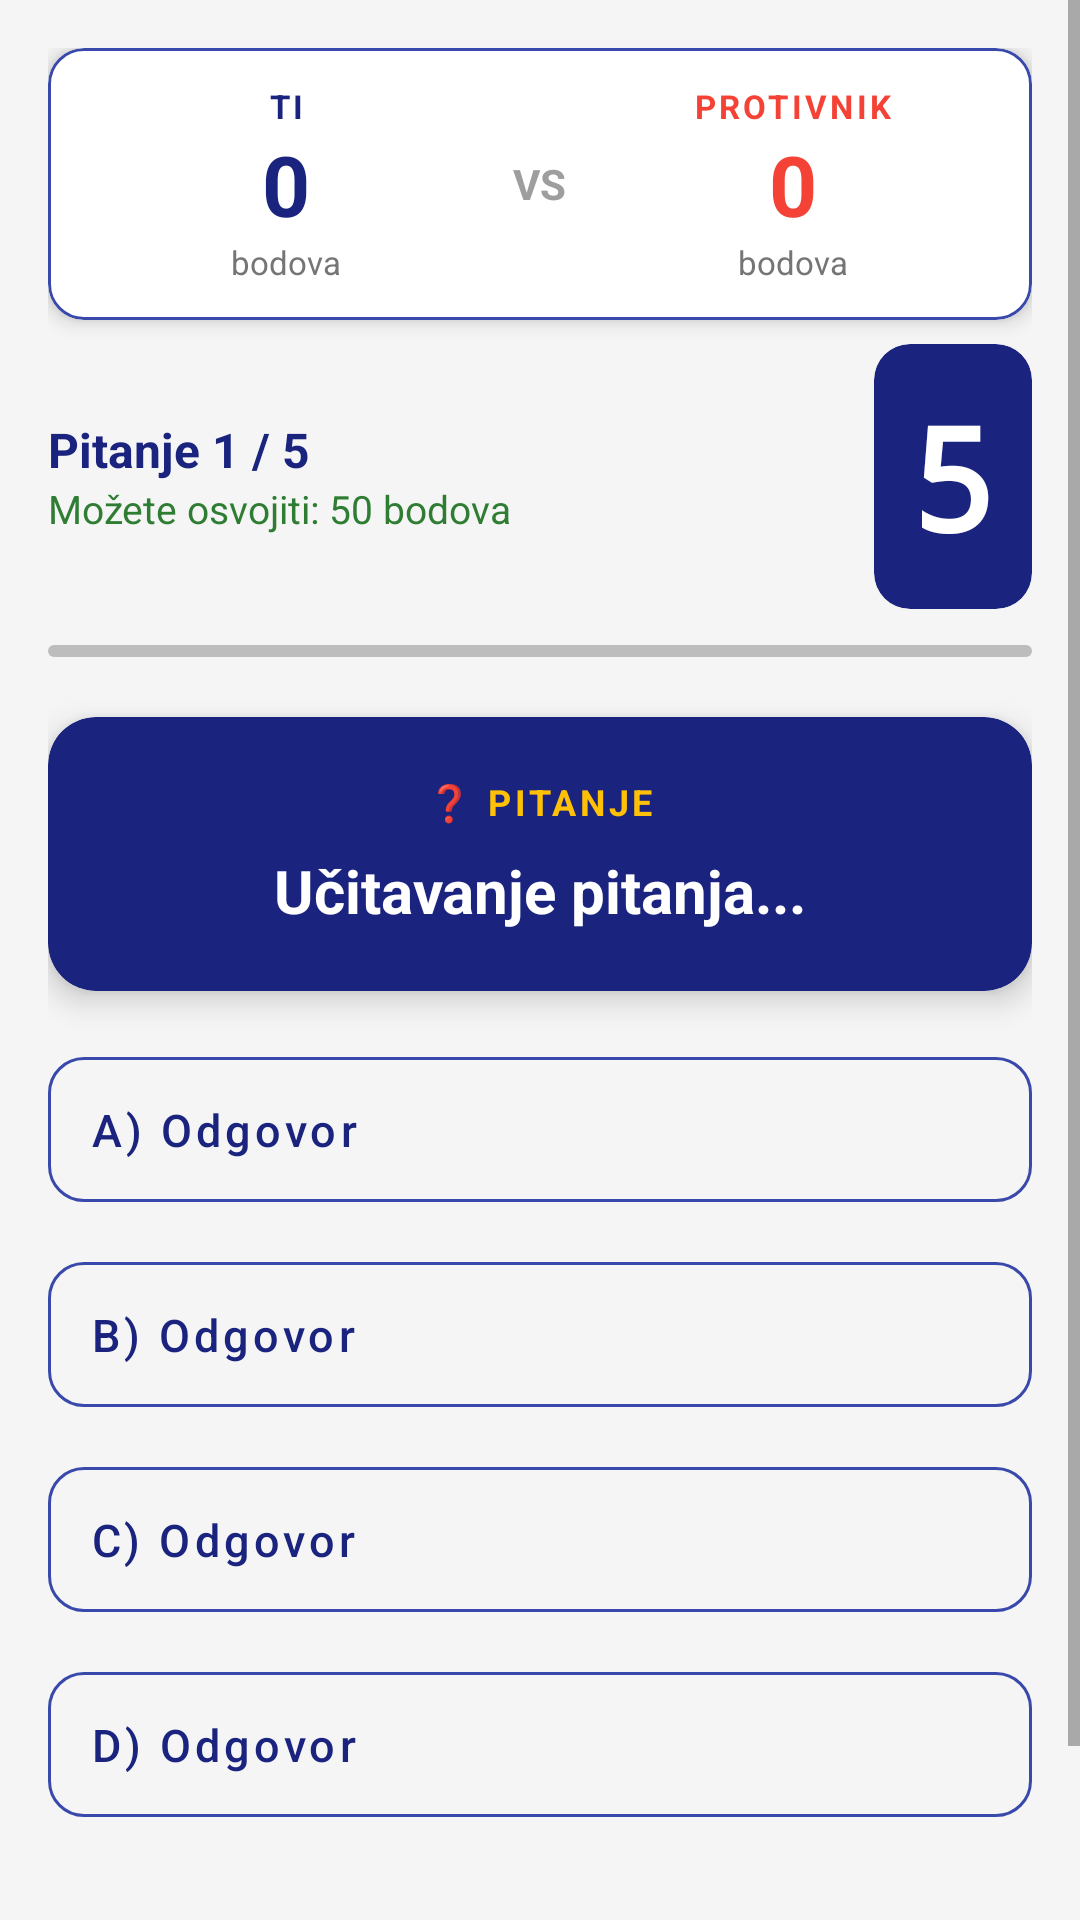

This screen was rendered from an Android layout file. Write that file and the resources it references.
<!-- AndroidManifest.xml: application theme Theme.Slagalica -->
<!-- res/layout/fragment_ko_zna_zna.xml -->
<?xml version="1.0" encoding="utf-8"?>
<ScrollView
    xmlns:android="http://schemas.android.com/apk/res/android"
    xmlns:app="http://schemas.android.com/apk/res-auto"
    xmlns:tools="http://schemas.android.com/tools"
    android:layout_width="match_parent"
    android:layout_height="match_parent"
    android:background="@color/background"
    android:fillViewport="true"
    tools:context=".ui.games.KzzFragment">

    <androidx.constraintlayout.widget.ConstraintLayout
        android:layout_width="match_parent"
        android:layout_height="wrap_content"
        android:padding="@dimen/margin_medium">

        <include
            android:id="@+id/scoreboardKzz"
            layout="@layout/item_scoreboard"
            android:layout_width="0dp"
            android:layout_height="wrap_content"
            app:layout_constraintEnd_toEndOf="parent"
            app:layout_constraintStart_toStartOf="parent"
            app:layout_constraintTop_toTopOf="parent" />

        <LinearLayout
            android:id="@+id/llHeaderKzz"
            android:layout_width="0dp"
            android:layout_height="wrap_content"
            android:layout_marginTop="8dp"
            android:gravity="center_vertical"
            android:orientation="horizontal"
            app:layout_constraintEnd_toEndOf="parent"
            app:layout_constraintStart_toStartOf="parent"
            app:layout_constraintTop_toBottomOf="@id/scoreboardKzz">

            <LinearLayout
                android:layout_width="0dp"
                android:layout_height="wrap_content"
                android:layout_weight="1"
                android:orientation="vertical">

                <TextView
                    android:id="@+id/tvBrojPitanja"
                    android:layout_width="wrap_content"
                    android:layout_height="wrap_content"
                    android:text="Pitanje 1 / 5"
                    android:textColor="@color/primary"
                    android:textSize="16sp"
                    android:textStyle="bold" />

                <TextView
                    android:id="@+id/tvMaxBodovi"
                    android:layout_width="wrap_content"
                    android:layout_height="wrap_content"
                    android:text="@string/kzz_max_bodova"
                    android:textColor="@color/boja_bodova_pozitivno"
                    android:textSize="13sp" />
            </LinearLayout>

            <com.google.android.material.card.MaterialCardView
                android:id="@+id/cardTimerKzz"
                android:layout_width="wrap_content"
                android:layout_height="wrap_content"
                app:cardBackgroundColor="@color/timer_normalno"
                app:cardCornerRadius="12dp">

                <TextView
                    android:id="@+id/tvTimerKzz"
                    android:layout_width="wrap_content"
                    android:layout_height="wrap_content"
                    android:fontFamily="monospace"
                    android:padding="12dp"
                    android:text="5"
                    android:textColor="@color/white"
                    android:textSize="@dimen/timer_vel"
                    android:textStyle="bold" />
            </com.google.android.material.card.MaterialCardView>
        </LinearLayout>

        <com.google.android.material.progressindicator.LinearProgressIndicator
            android:id="@+id/progressPitanja"
            android:layout_width="0dp"
            android:layout_height="wrap_content"
            android:layout_marginTop="12dp"
            android:progress="20"
            app:indicatorColor="@color/accent"
            app:layout_constraintEnd_toEndOf="parent"
            app:layout_constraintStart_toStartOf="parent"
            app:layout_constraintTop_toBottomOf="@id/llHeaderKzz"
            app:trackColor="@color/skocko_prazno"
            app:trackCornerRadius="4dp" />

        <com.google.android.material.card.MaterialCardView
            android:id="@+id/cardPitanje"
            android:layout_width="0dp"
            android:layout_height="wrap_content"
            android:layout_marginTop="20dp"
            app:cardBackgroundColor="@color/primary"
            app:cardCornerRadius="16dp"
            app:cardElevation="6dp"
            app:layout_constraintEnd_toEndOf="parent"
            app:layout_constraintStart_toStartOf="parent"
            app:layout_constraintTop_toBottomOf="@id/progressPitanja">

            <LinearLayout
                android:layout_width="match_parent"
                android:layout_height="wrap_content"
                android:gravity="center"
                android:orientation="vertical"
                android:padding="20dp">

                <TextView
                    android:layout_width="wrap_content"
                    android:layout_height="wrap_content"
                    android:letterSpacing="0.1"
                    android:text="❓ PITANJE"
                    android:textColor="@color/accent"
                    android:textSize="12sp"
                    android:textStyle="bold" />

                <TextView
                    android:id="@+id/tvTekstPitanja"
                    android:layout_width="match_parent"
                    android:layout_height="wrap_content"
                    android:layout_marginTop="8dp"
                    android:gravity="center"
                    android:text="Učitavanje pitanja..."
                    android:textColor="@color/white"
                    android:textSize="20sp"
                    android:textStyle="bold" />
            </LinearLayout>
        </com.google.android.material.card.MaterialCardView>

        <LinearLayout
            android:id="@+id/llOdgovori"
            android:layout_width="0dp"
            android:layout_height="wrap_content"
            android:layout_marginTop="16dp"
            android:orientation="vertical"
            app:layout_constraintEnd_toEndOf="parent"
            app:layout_constraintStart_toStartOf="parent"
            app:layout_constraintTop_toBottomOf="@id/cardPitanje">

            <com.google.android.material.button.MaterialButton
                android:id="@+id/btnOdgovorA"
                style="@style/Widget.MaterialComponents.Button.OutlinedButton"
                android:layout_width="match_parent"
                android:layout_height="wrap_content"
                android:padding="14dp"
                android:text="A) Odgovor"
                android:textAlignment="textStart"
                android:textAllCaps="false"
                android:textSize="15sp"
                app:cornerRadius="12dp"
                app:strokeColor="@color/primary_light"
                app:strokeWidth="1dp" />

            <com.google.android.material.button.MaterialButton
                android:id="@+id/btnOdgovorB"
                style="@style/Widget.MaterialComponents.Button.OutlinedButton"
                android:layout_width="match_parent"
                android:layout_height="wrap_content"
                android:layout_marginTop="8dp"
                android:padding="14dp"
                android:text="B) Odgovor"
                android:textAlignment="textStart"
                android:textAllCaps="false"
                android:textSize="15sp"
                app:cornerRadius="12dp"
                app:strokeColor="@color/primary_light"
                app:strokeWidth="1dp" />

            <com.google.android.material.button.MaterialButton
                android:id="@+id/btnOdgovorC"
                style="@style/Widget.MaterialComponents.Button.OutlinedButton"
                android:layout_width="match_parent"
                android:layout_height="wrap_content"
                android:layout_marginTop="8dp"
                android:padding="14dp"
                android:text="C) Odgovor"
                android:textAlignment="textStart"
                android:textAllCaps="false"
                android:textSize="15sp"
                app:cornerRadius="12dp"
                app:strokeColor="@color/primary_light"
                app:strokeWidth="1dp" />

            <com.google.android.material.button.MaterialButton
                android:id="@+id/btnOdgovorD"
                style="@style/Widget.MaterialComponents.Button.OutlinedButton"
                android:layout_width="match_parent"
                android:layout_height="wrap_content"
                android:layout_marginTop="8dp"
                android:padding="14dp"
                android:text="D) Odgovor"
                android:textAlignment="textStart"
                android:textAllCaps="false"
                android:textSize="15sp"
                app:cornerRadius="12dp"
                app:strokeColor="@color/primary_light"
                app:strokeWidth="1dp" />
        </LinearLayout>

        <com.google.android.material.button.MaterialButton
            android:id="@+id/btnDalje"
            style="@style/Widget.MaterialComponents.Button.TextButton"
            android:layout_width="0dp"
            android:layout_height="wrap_content"
            android:layout_marginTop="12dp"
            android:layout_marginBottom="16dp"
            android:text="@string/btn_dalje"
            android:textAllCaps="false"
            android:textColor="@color/text_secondary"
            app:cornerRadius="12dp"
            app:layout_constraintBottom_toBottomOf="parent"
            app:layout_constraintEnd_toEndOf="parent"
            app:layout_constraintStart_toStartOf="parent"
            app:layout_constraintTop_toBottomOf="@id/llOdgovori" />

    </androidx.constraintlayout.widget.ConstraintLayout>
</ScrollView>
<!-- res/layout/item_scoreboard.xml (included above) -->
<?xml version="1.0" encoding="utf-8"?>
<com.google.android.material.card.MaterialCardView
    xmlns:android="http://schemas.android.com/apk/res/android"
    xmlns:app="http://schemas.android.com/apk/res-auto"
    android:layout_width="match_parent"
    android:layout_height="wrap_content"
    app:cardCornerRadius="12dp"
    app:cardBackgroundColor="@color/surface"
    app:cardElevation="4dp"
    app:strokeColor="@color/primary_light"
    app:strokeWidth="1dp">

    <LinearLayout
        android:layout_width="match_parent"
        android:layout_height="wrap_content"
        android:orientation="horizontal"
        android:padding="12dp"
        android:gravity="center_vertical">

        <LinearLayout
            android:layout_width="0dp"
            android:layout_height="wrap_content"
            android:layout_weight="1"
            android:orientation="vertical"
            android:gravity="center">

            <TextView
                android:layout_width="wrap_content"
                android:layout_height="wrap_content"
                android:text="TI"
                android:textColor="@color/primary"
                android:textSize="11sp"
                android:textStyle="bold"
                android:letterSpacing="0.1"/>

            <TextView
                android:id="@+id/tvMojiBodovi"
                android:layout_width="wrap_content"
                android:layout_height="wrap_content"
                android:text="0"
                android:textColor="@color/primary"
                android:textSize="28sp"
                android:textStyle="bold"/>

            <TextView
                android:layout_width="wrap_content"
                android:layout_height="wrap_content"
                android:text="bodova"
                android:textColor="@color/text_secondary"
                android:textSize="11sp"/>

        </LinearLayout>

        <LinearLayout
            android:layout_width="wrap_content"
            android:layout_height="wrap_content"
            android:orientation="vertical"
            android:gravity="center"
            android:paddingStart="8dp"
            android:paddingEnd="8dp">

            <TextView
                android:layout_width="wrap_content"
                android:layout_height="wrap_content"
                android:text="VS"
                android:textColor="@color/text_hint"
                android:textSize="14sp"
                android:textStyle="bold"/>

        </LinearLayout>

        <LinearLayout
            android:layout_width="0dp"
            android:layout_height="wrap_content"
            android:layout_weight="1"
            android:orientation="vertical"
            android:gravity="center">

            <TextView
                android:layout_width="wrap_content"
                android:layout_height="wrap_content"
                android:text="PROTIVNIK"
                android:textColor="@color/error"
                android:textSize="11sp"
                android:textStyle="bold"
                android:letterSpacing="0.1"/>

            <TextView
                android:id="@+id/tvProtivnikBodovi"
                android:layout_width="wrap_content"
                android:layout_height="wrap_content"
                android:text="0"
                android:textColor="@color/error"
                android:textSize="28sp"
                android:textStyle="bold"/>

            <TextView
                android:layout_width="wrap_content"
                android:layout_height="wrap_content"
                android:text="bodova"
                android:textColor="@color/text_secondary"
                android:textSize="11sp"/>

        </LinearLayout>

    </LinearLayout>

</com.google.android.material.card.MaterialCardView>
<!-- resources referenced by this layout -->
<resources>
  <color name="accent">#FFC107</color>
  <color name="background">#F5F5F5</color>
  <color name="boja_bodova_pozitivno">#2E7D32</color>
  <color name="error">#F44336</color>
  <color name="primary">#1A237E</color>
  <color name="primary_light">#3949AB</color>
  <color name="skocko_prazno">#BDBDBD</color>
  <color name="surface">#FFFFFF</color>
  <color name="text_hint">#9E9E9E</color>
  <color name="text_secondary">#757575</color>
  <color name="timer_normalno">#1A237E</color>
  <color name="white">#FFFFFFFF</color>
  <dimen name="margin_medium">16dp</dimen>
  <dimen name="timer_vel">48sp</dimen>
  <string name="btn_dalje">Dalje</string>
  <string name="kzz_max_bodova">Možete osvojiti: 50 bodova</string>
  <style name="Theme.Slagalica" parent="Theme.MaterialComponents.Light.DarkActionBar">
          <item name="colorPrimary">@color/primary</item>
          <item name="colorPrimaryVariant">@color/primary_dark</item>
          <item name="colorOnPrimary">@color/text_on_primary</item>
          <item name="colorSecondary">@color/accent</item>
          <item name="colorSecondaryVariant">@color/accent_dark</item>
          <item name="colorOnSecondary">@color/text_primary</item>
          <item name="android:statusBarColor" tools:targetApi="l">@color/primary_dark</item>
          <item name="windowActionBar">false</item>
          <item name="windowNoTitle">true</item>
  
          <item name="android:forceDarkAllowed" tools:targetApi="q">false</item>
      </style>
  <color name="primary_dark">#0D1757</color>
  <color name="text_on_primary">#FFFFFF</color>
  <color name="accent_dark">#FF8F00</color>
  <color name="text_primary">#212121</color>
</resources>
